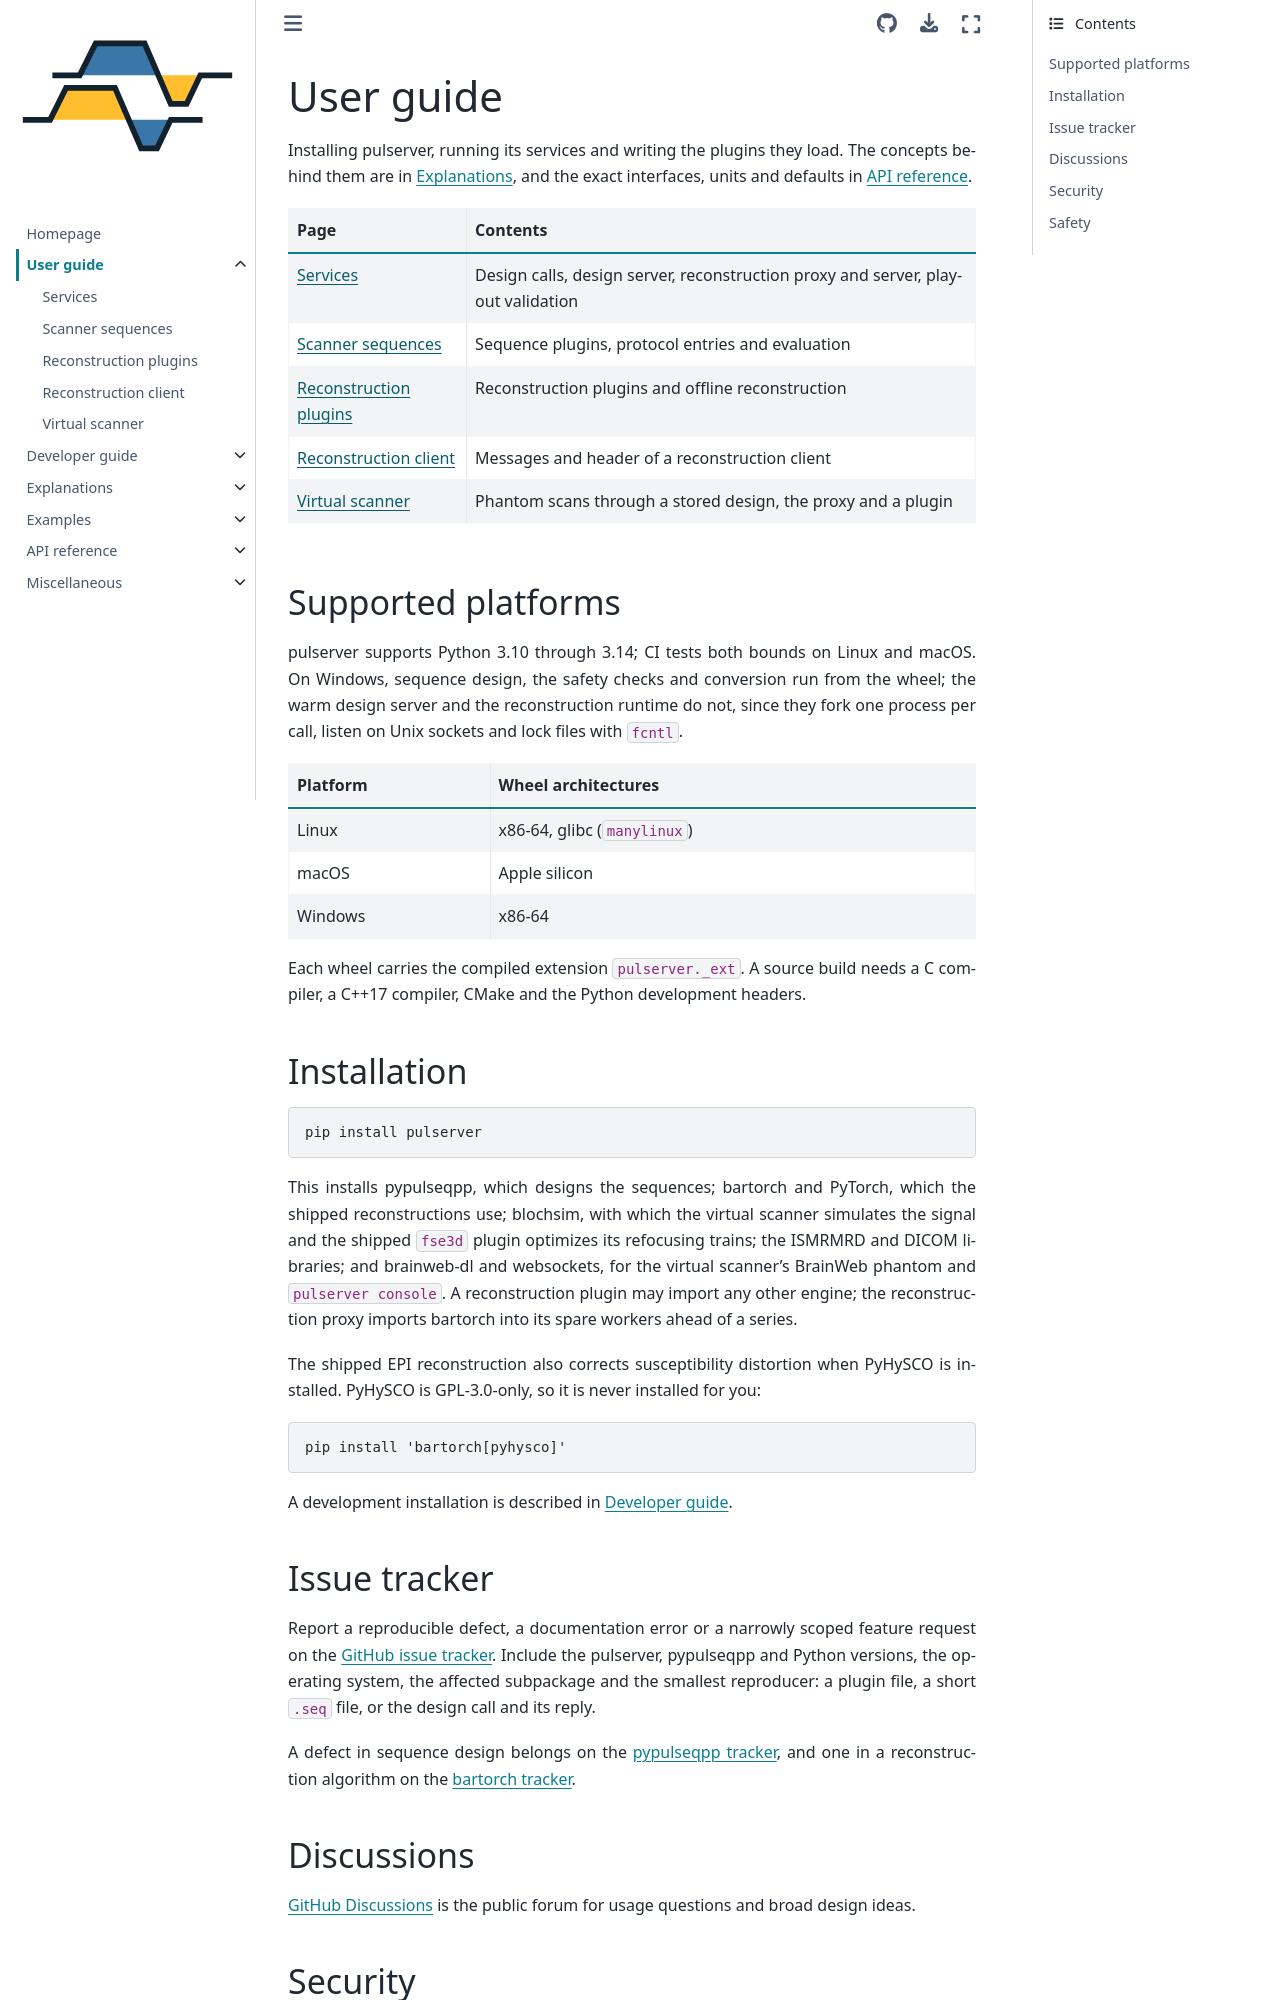

repository: pulserver/pulserver · page: stable/user-guide/index.html · generator: sphinx

# User guide

Installing pulserver, running its services and writing the plugins they load.
The concepts behind them are in {doc}`../explanations/index`, and the exact
interfaces, units and defaults in {doc}`../api/index`.

| Page | Contents |
| --- | --- |
| {doc}`running` | Design calls, design server, reconstruction proxy and server, playout validation |
| {doc}`scanner-sequences` | Sequence plugins, protocol entries and evaluation |
| {doc}`reconstruction-plugins` | Reconstruction plugins and offline reconstruction |
| {doc}`reconstruction-client` | Messages and header of a reconstruction client |
| {doc}`virtual-scanner` | Phantom scans through a stored design, the proxy and a plugin |

```{toctree}
:hidden:

running
scanner-sequences
reconstruction-plugins
reconstruction-client
virtual-scanner
```

## Supported platforms

pulserver supports Python 3.10 through 3.14; CI tests both bounds on Linux and
macOS. On Windows, sequence design, the safety checks and conversion run from
the wheel; the warm design server and the reconstruction runtime do not, since
they fork one process per call, listen on Unix sockets and lock files with
`fcntl`.

| Platform | Wheel architectures |
| --- | --- |
| Linux | x86-64, glibc (`manylinux`) |
| macOS | Apple silicon |
| Windows | x86-64 |

Each wheel carries the compiled extension `pulserver._ext`. A source build
needs a C compiler, a C++17 compiler, CMake and the Python development headers.

## Installation

```bash
pip install pulserver
```

This installs pypulseqpp, which designs the sequences; bartorch and PyTorch,
which the shipped reconstructions use; blochsim, with which the virtual
scanner simulates the signal and the shipped `fse3d` plugin optimizes its
refocusing trains; the ISMRMRD and DICOM libraries; and brainweb-dl and
websockets, for the virtual scanner's BrainWeb phantom and `pulserver console`.
A reconstruction plugin may import any other engine; the reconstruction proxy
imports bartorch into its spare workers ahead of a series.

The shipped EPI reconstruction also corrects susceptibility distortion when
PyHySCO is installed. PyHySCO is GPL-3.0-only, so it is never installed for
you:

```bash
pip install 'bartorch[pyhysco]'
```

A development installation is described in {doc}`../developer-guide/index`.

## Issue tracker

Report a reproducible defect, a documentation error or a narrowly scoped
feature request on the
[GitHub issue tracker](https://github.com/pulserver/pulserver/issues). Include
the pulserver, pypulseqpp and Python versions, the operating system, the
affected subpackage and the smallest reproducer: a plugin file, a short `.seq`
file, or the design call and its reply.

A defect in sequence design belongs on the
[pypulseqpp tracker](https://github.com/pulserver/pypulseqpp/issues), and one
in a reconstruction algorithm on the
[bartorch tracker](https://github.com/mcencini/bartorch/issues).

## Discussions

[GitHub Discussions](https://github.com/pulserver/pulserver/discussions) is the
public forum for usage questions and broad design ideas.
